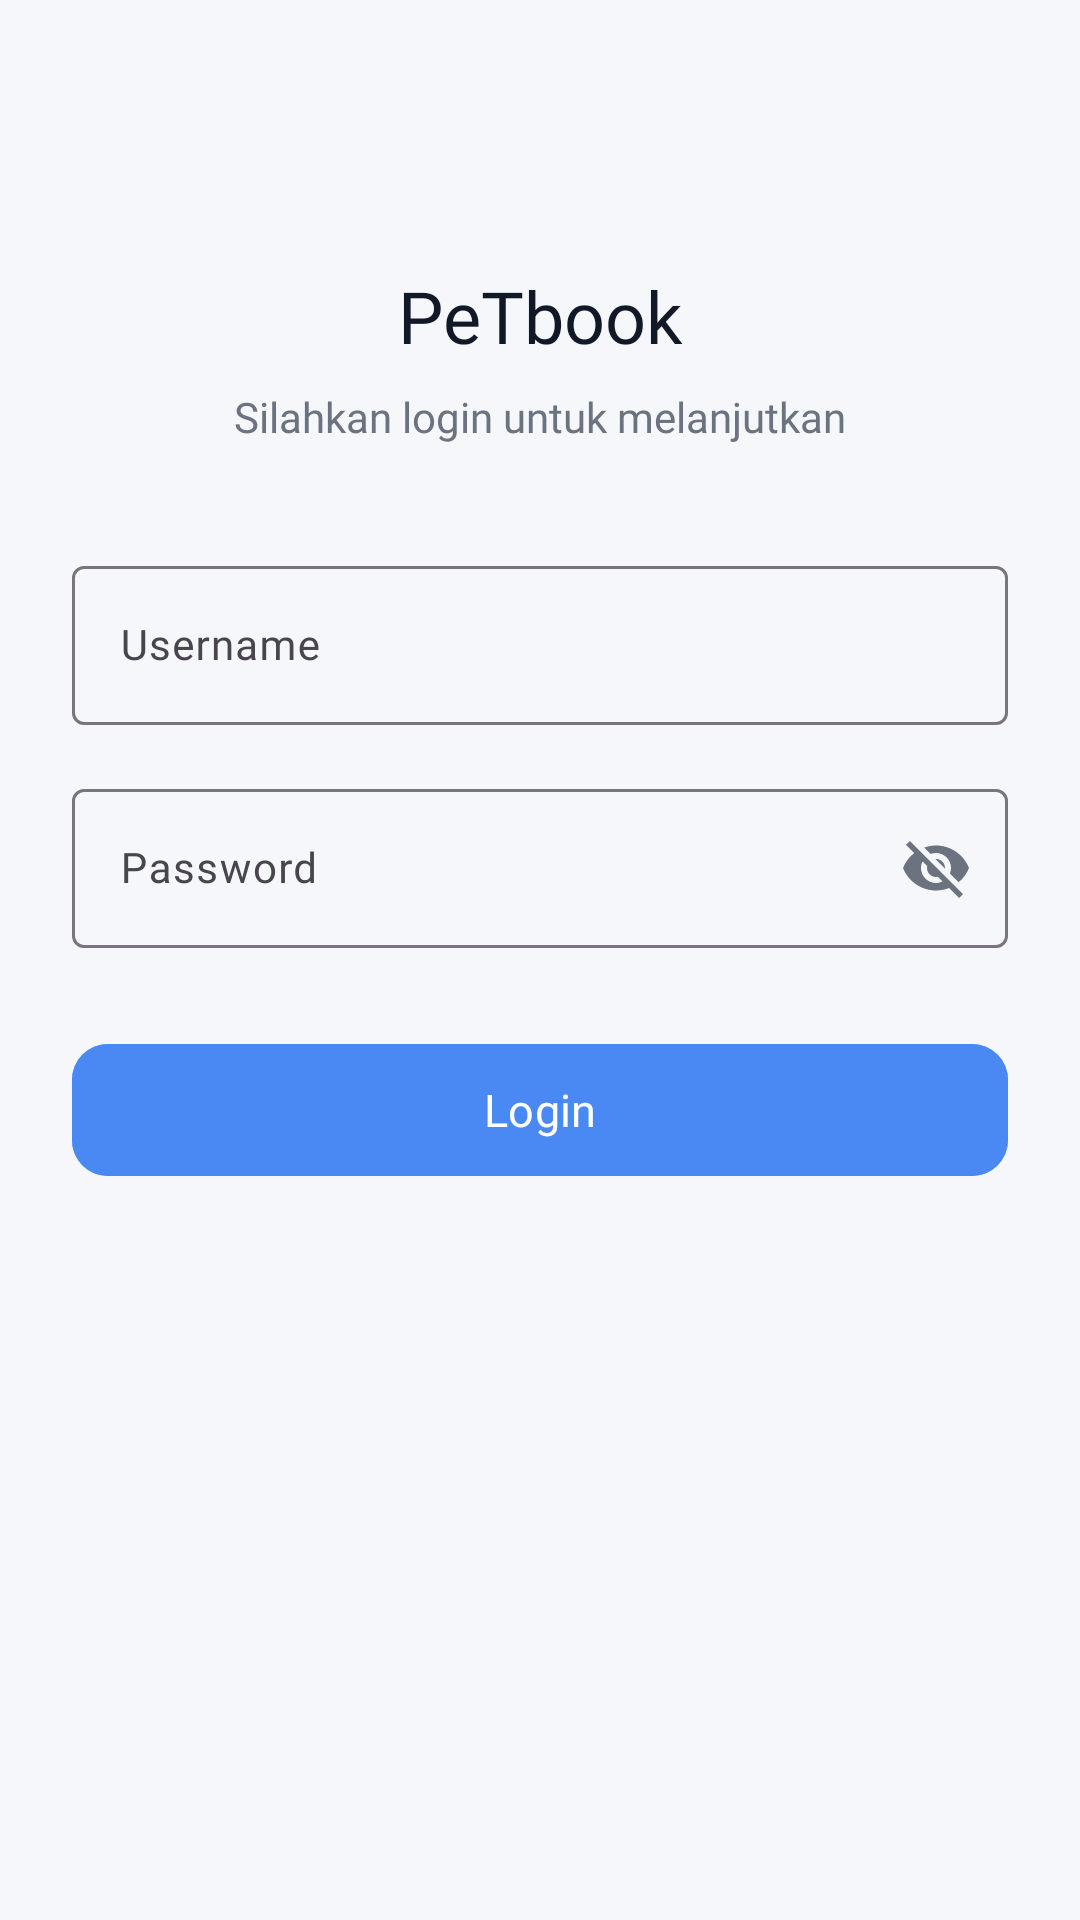

This screen was rendered from an Android layout file. Write that file and the resources it references.
<!-- AndroidManifest.xml: application theme Theme.ElibraryPetik -->
<!-- res/layout/fragment_login.xml -->
<?xml version="1.0" encoding="utf-8"?>
<androidx.constraintlayout.widget.ConstraintLayout xmlns:android="http://schemas.android.com/apk/res/android"
    xmlns:tools="http://schemas.android.com/tools"
    android:layout_width="match_parent"
    android:layout_height="match_parent"
    xmlns:app="http://schemas.android.com/apk/res-auto"
    android:padding="24dp"
    tools:context=".ui.auth.LoginFragment">
    
    <TextView
        android:id="@+id/tv_judul"
        android:layout_width="wrap_content"
        android:layout_height="wrap_content"
        android:text="@string/elibrary"
        android:textColor="@color/text_primary"
        android:textSize="24sp"
        android:fontFamily="@font/poppins_semibold"
        app:layout_constraintTop_toTopOf="parent"
        app:layout_constraintStart_toStartOf="parent"
        app:layout_constraintEnd_toEndOf="parent"
        android:layout_marginTop="65dp"/>
    
    <TextView
        android:id="@+id/tv_subtitle"
        android:layout_width="wrap_content"
        android:layout_height="wrap_content"
        android:text="@string/descripsi"
        android:textSize="14sp"
        android:textColor="@color/text_secondary"
        android:fontFamily="@font/roboto_regular"
        app:layout_constraintTop_toBottomOf="@id/tv_judul"
        app:layout_constraintStart_toStartOf="parent"
        app:layout_constraintEnd_toEndOf="parent"
        android:layout_marginTop="8dp"/>
    
    <com.google.android.material.textfield.TextInputLayout
        android:id="@+id/til_username"
        style="@style/Widget.Material3.TextInputLayout.OutlinedBox"
        android:layout_width="0dp"
        android:layout_height="wrap_content"
        android:hint="@string/username"
        app:layout_constraintTop_toBottomOf="@id/tv_subtitle"
        app:layout_constraintStart_toStartOf="parent"
        app:layout_constraintEnd_toEndOf="parent"
        android:layout_marginTop="35dp">

        <com.google.android.material.textfield.TextInputEditText
            android:id="@+id/et_username"
            android:layout_width="match_parent"
            android:layout_height="wrap_content"
            android:inputType="text"
            android:fontFamily="@font/roboto_regular"
            android:textSize="14sp"/>

    </com.google.android.material.textfield.TextInputLayout>
    
    <com.google.android.material.textfield.TextInputLayout
        style="@style/Widget.Material3.TextInputLayout.OutlinedBox"
        android:id="@+id/tilPassword"
        android:layout_width="0dp"
        android:layout_height="wrap_content"
        android:hint="@string/pw"
        app:endIconMode="password_toggle"
        app:passwordToggleDrawable="@drawable/ic_password_eye_selector" 
        app:endIconTint="@color/text_secondary"
        app:layout_constraintTop_toBottomOf="@id/til_username"
        app:layout_constraintStart_toStartOf="parent"
        app:layout_constraintEnd_toEndOf="parent"
        android:layout_marginTop="16dp">

        <com.google.android.material.textfield.TextInputEditText
            android:id="@+id/etPassword"
            android:layout_width="match_parent"
            android:layout_height="wrap_content"
            android:inputType="textPassword"
            android:textSize="14sp"
            android:fontFamily="@font/roboto_regular"/>

    </com.google.android.material.textfield.TextInputLayout>
    
    <com.google.android.material.button.MaterialButton
        android:id="@+id/btn_login"
        android:layout_width="0dp"
        android:layout_height="52dp"
        android:text="@string/login"
        android:textAllCaps="false"
        android:textSize="15sp"
        android:fontFamily="@font/poppins_medium"
        android:textColor="@color/white"
        android:backgroundTint="@color/accent_blue"
        app:cornerRadius="12dp"
        app:layout_constraintStart_toStartOf="parent"
        app:layout_constraintEnd_toEndOf="parent"
        app:layout_constraintTop_toBottomOf="@id/tilPassword"
        android:layout_marginTop="28dp"/>

    <ProgressBar
        android:id="@+id/progressBar"
        android:layout_width="wrap_content"
        android:layout_height="wrap_content"
        android:visibility="gone"
        app:layout_constraintTop_toTopOf="parent"
        app:layout_constraintBottom_toBottomOf="parent"
        app:layout_constraintStart_toStartOf="parent"
        app:layout_constraintEnd_toEndOf="parent" />

</androidx.constraintlayout.widget.ConstraintLayout>
<!-- resources referenced by this layout -->
<resources>
  <color name="accent_blue">#4A89F3</color>
  <color name="text_primary">#111827</color>
  <color name="text_secondary">#6B7280</color>
  <color name="white">#FFFFFFFF</color>
  <!-- drawable ic_password_eye_selector (drawable) -->
  <?xml version="1.0" encoding="utf-8"?>
  <selector xmlns:android="http://schemas.android.com/apk/res/android">
  
      
      <item
          android:drawable="@drawable/ic_eye_open"
          android:state_checked="true"/>
  
      
      <item
          android:drawable="@drawable/ic_eye_closed"/>
  </selector>
  <string name="descripsi">Silahkan login untuk melanjutkan</string>
  <string name="elibrary">PeTbook</string>
  <string name="login">Login</string>
  <string name="pw">Password</string>
  <string name="username">Username</string>
  <style name="Theme.ElibraryPetik" parent="Base.Theme.ElibraryPetik" />
  <!-- drawable ic_eye_open (drawable) -->
  <vector xmlns:android="http://schemas.android.com/apk/res/android"
      android:width="24dp"
      android:height="24dp"
      android:viewportWidth="24"
      android:viewportHeight="24">
      <path
          android:fillColor="#64748B"
          android:pathData="M12,4.5C7,4.5 2.73,7.61 1,12c1.73,4.39 6,7.5 11,7.5s9.27,-3.11 11,-7.5c-1.73,-4.39 -6,-7.5 -11,-7.5zM12,17c-2.76,0 -5,-2.24 -5,-5s2.24,-5 5,-5 5,2.24 5,5 -2.24,5 -5,5zM12,9c-1.66,0 -3,1.34 -3,3s1.34,3 3,3 3,-1.34 3,-3 -1.34,-3 -3,-3z"/>
  </vector>
  <!-- drawable ic_eye_closed (drawable) -->
  <vector xmlns:android="http://schemas.android.com/apk/res/android"
      android:width="24dp"
      android:height="24dp"
      android:viewportWidth="24"
      android:viewportHeight="24">
      <path
          android:fillColor="#64748B"
          android:pathData="M12,7c2.76,0 5,2.24 5,5 0,0.65 -0.13,1.26 -0.36,1.82l2.92,2.92c1.51,-1.26 2.7,-2.89 3.44,-4.74 -1.73,-4.39 -6,-7.5 -11,-7.5 -1.4,0 -2.72,0.25 -3.94,0.7l2.12,2.12C10.74,7.13 11.35,7 12,7zM2,4.27l2.28,2.28 0.46,0.46C3.08,8.3 1.78,10.02 1,12c1.73,4.39 6,7.5 11,7.5 1.55,0 3.03,-0.3 4.38,-0.84l0.42,0.42L19.73,22 21,20.73 3.27,3 2,4.27zM7.53,9.8l1.55,1.55c-0.05,0.21 -0.08,0.43 -0.08,0.65 0,1.66 1.34,3 3,3 0.22,0 0.44,-0.03 0.65,-0.08l1.55,1.55c-0.67,0.33 -1.41,0.53 -2.2,0.53 -2.76,0 -5,-2.24 -5,-5 0,-0.79 0.2,-1.53 0.53,-2.2zM11.84,9.02l3.15,3.15 0.01,-0.17c0,-1.66 -1.34,-3 -3,-3l-0.16,0.02z"/>
  </vector>
  <color name="primary_blue">#1E3C72</color>
  <color name="primary_blue_light">#2A5298</color>
  <color name="background_light">#F5F7FA</color>
  <color name="surface_white">#FFFFFF</color>
  <style name="DrawerIconStyle" parent="Widget.AppCompat.DrawerArrowToggle">
          <item name="color">@color/white</item>
      </style>
  <style name="CustomChipStyle" parent="Widget.Material3.Chip.Filter">
          <item name="checkedIconVisible">false</item>
          <item name="android:fontFamily">@font/poppins_medium</item>
          <item name="android:textSize">12sp</item>
      </style>
</resources>
